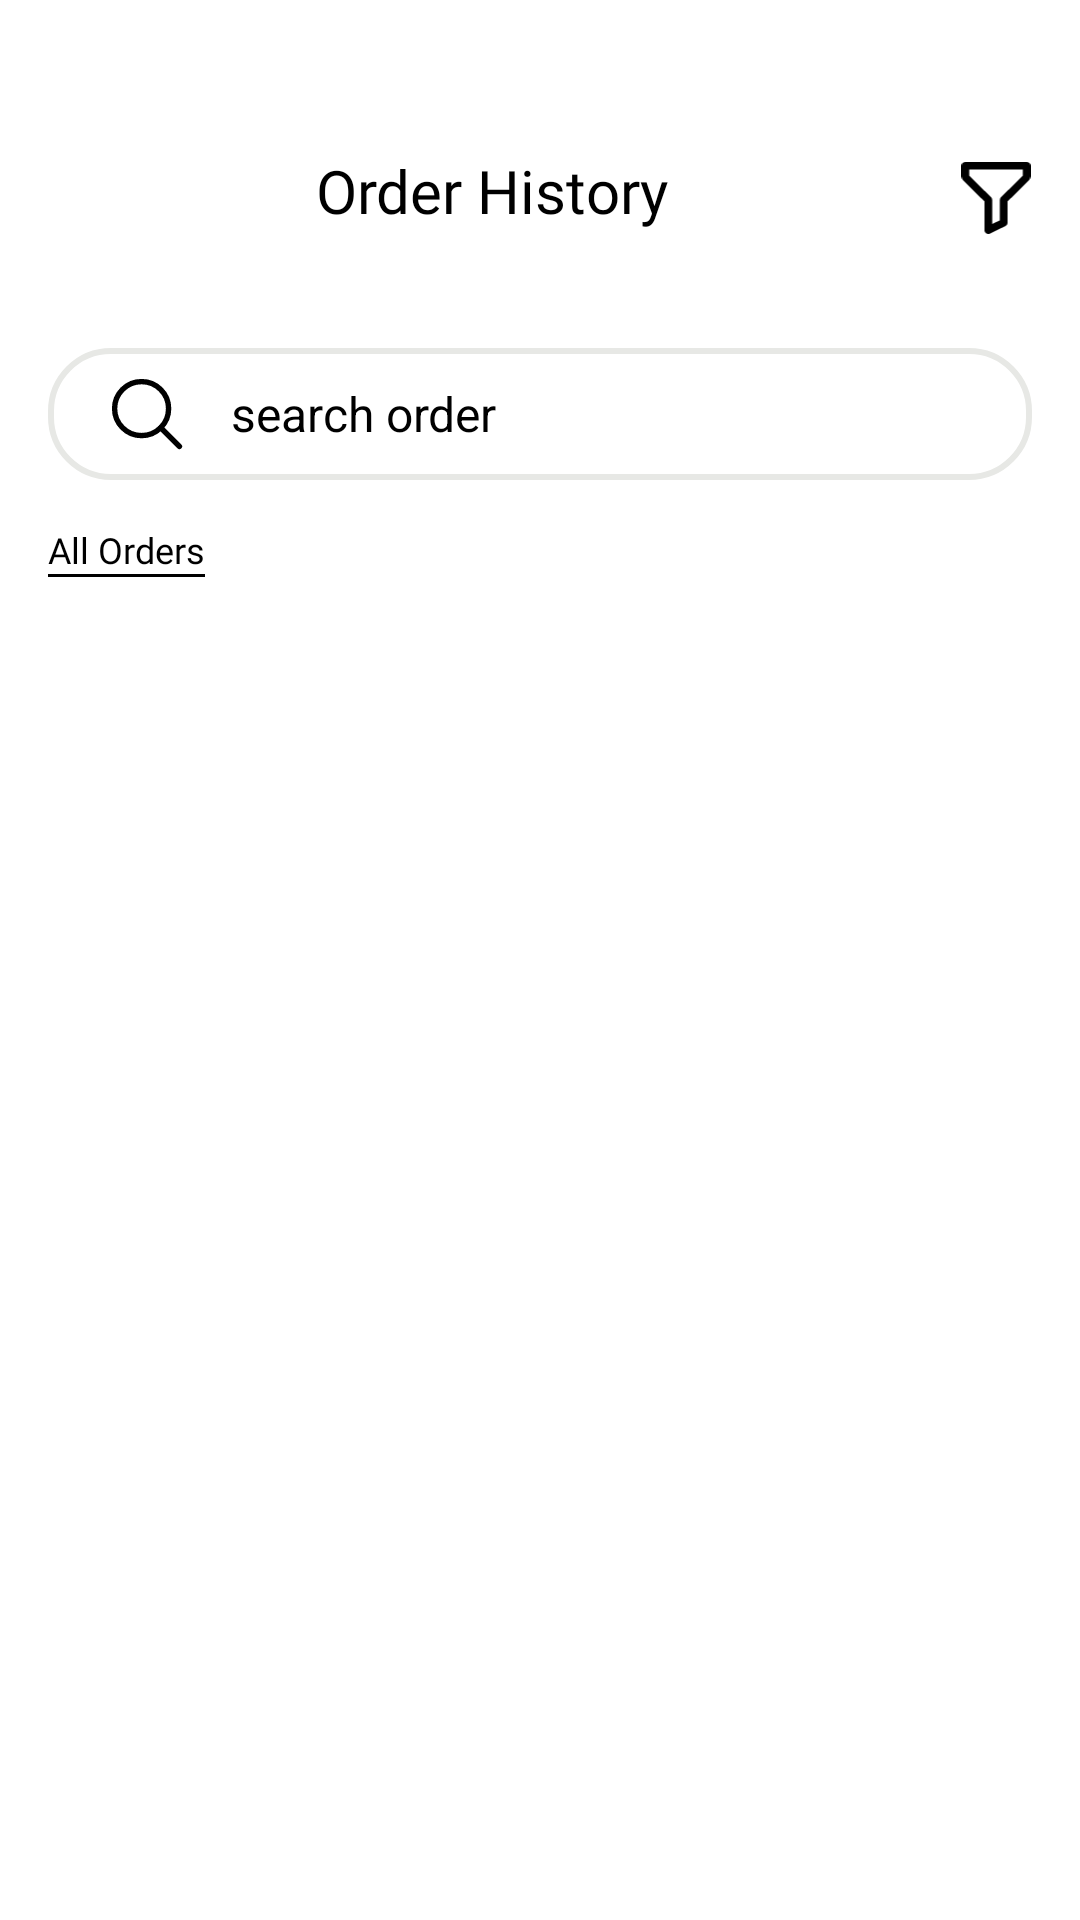

Layout XML and referenced resources for this Android screen:
<!-- AndroidManifest.xml: application theme Theme.Adit_Seller -->
<!-- res/layout/activity_order_history.xml -->
<?xml version="1.0" encoding="utf-8"?>
<LinearLayout
    android:orientation="vertical"
    xmlns:android="http://schemas.android.com/apk/res/android"
    xmlns:app="http://schemas.android.com/apk/res-auto"
    xmlns:tools="http://schemas.android.com/tools"
    android:layout_width="match_parent"
    android:layout_height="match_parent"
    tools:context="lk.aditi.ecom_seller.ui.activity.profile.OrderHistoryActivity">


    <LinearLayout
         android:gravity="center"
        android:layout_width="match_parent"
        android:layout_height="100dp"
        android:orientation="horizontal">


        <LinearLayout
            android:layout_marginTop="16dp"
            android:layout_width="match_parent"
            android:layout_height="wrap_content"
            android:orientation="horizontal">

            <ImageView
            android:id="@+id/iv_back"
            android:layout_gravity="center_vertical"
            android:layout_width="32dp"
            android:layout_height="32dp"
            android:padding="8dp"
            android:layout_marginLeft="8dp"
            android:src="@drawable/ic_shape"/>

            <TextView
                android:layout_marginRight="32dp"
                android:gravity="center"
                android:textColor="@color/black"
                android:fontFamily="@font/bold"
                android:textSize="20sp"
                android:layout_width="0dp"
                android:layout_weight="1"
                android:layout_height="wrap_content"
                android:text="Order History" />

            <ImageView
                android:layout_width="24dp"
                android:layout_height="24dp"
                android:src="@drawable/ic_filter"
                android:layout_gravity="center_vertical"
                android:layout_marginRight="16dp"/>


        </LinearLayout>
    </LinearLayout>

    <LinearLayout
        android:layout_marginTop="16dp"
        android:layout_height="wrap_content"
        android:id="@+id/ll_main"
        android:layout_width="match_parent"
         android:background="@color/white"
        android:orientation="horizontal"
        android:gravity="bottom"
        android:paddingBottom="15dp">

        <LinearLayout
            android:gravity="center_vertical"
            android:orientation="horizontal"
            android:layout_width="match_parent"
            android:layout_height="wrap_content">

            <LinearLayout
                android:layout_width="match_parent"
                android:layout_height="wrap_content"
                android:layout_marginHorizontal="16dp"
                 android:background="@drawable/bg_round"
                android:orientation="horizontal"
                android:padding="5dp">

                <ImageView
                    android:layout_width="24sp"
                    android:layout_height="24sp"
                    android:layout_marginHorizontal="16sp"
                    android:layout_marginVertical="5dp"
                    android:src="@drawable/ic_icon_search"
                    app:tint="@color/black" />

                <EditText
                    android:layout_width="match_parent"
                    android:layout_height="match_parent"
                    android:layout_marginRight="16sp"
                    android:background="@null"
                    android:ellipsize="end"
                    android:hint="search order"
                    android:maxLines="1"
                    android:textColor="@color/black"
                    android:textColorHint="@color/black"
                    android:textSize="16sp" />


            </LinearLayout>


        </LinearLayout>




    </LinearLayout>

    <LinearLayout
        android:layout_marginLeft="16dp"
        android:layout_width="wrap_content"
        android:layout_height="wrap_content"
        android:orientation="vertical">

        <TextView
            android:layout_width="wrap_content"
            android:layout_height="wrap_content"
            android:text="All Orders"
            android:textColor="@color/black"
            android:textSize="12sp"
            android:fontFamily="@font/bold"
            />

        <View
            android:layout_width="match_parent"
            android:layout_height="1dp"
            android:background="@color/black"/>

    </LinearLayout>

    <androidx.recyclerview.widget.RecyclerView
        android:layout_marginVertical="8dp"
        android:layout_marginHorizontal="8dp"
        android:layout_width="match_parent"
        android:layout_height="match_parent"
        android:id="@+id/rv_orderhistory"/>


</LinearLayout>
<!-- resources referenced by this layout -->
<resources>
  <color name="black">#000000</color>
  <color name="white">#FFFFFF</color>
  <!-- drawable bg_round (drawable) -->
  <?xml version="1.0" encoding="utf-8"?>
  <shape
      xmlns:android="http://schemas.android.com/apk/res/android"
      android:shape="rectangle">
      <solid android:color="@color/white"/>
  
      <corners
          android:radius="20dp"
          />
      <stroke
          android:color="@color/bg_round_solid"
          android:width="2sp"/>
  </shape>
  <!-- drawable ic_filter (drawable) -->
  <vector xmlns:android="http://schemas.android.com/apk/res/android"
      android:width="24dp"
      android:height="25dp"
      android:viewportWidth="24"
      android:viewportHeight="25">
    <path
        android:pathData="M22.6667,0H1.3333C0.9797,0 0.6406,0.1386 0.3905,0.3854C0.1405,0.6321 0,0.9668 0,1.3158V4.7237C0,5.4119 0.284,6.0882 0.7773,6.575L8,13.7027V23.6844C8.0003,23.9086 8.0585,24.129 8.1692,24.3247C8.2799,24.5205 8.4394,24.6851 8.6326,24.803C8.8258,24.921 9.0463,24.9883 9.2732,24.9986C9.5001,25.0089 9.726,24.9619 9.9293,24.862L15.2627,22.2304C15.7147,22.0068 16,21.5515 16,21.0528V13.7027L23.2227,6.575C23.716,6.0882 24,5.4119 24,4.7237V1.3158C24,0.9668 23.8595,0.6321 23.6095,0.3854C23.3594,0.1386 23.0203,0 22.6667,0ZM13.724,12.2277C13.5999,12.3497 13.5016,12.4947 13.4345,12.6544C13.3675,12.814 13.3331,12.9852 13.3333,13.158V20.2396L10.6667,21.5554V13.158C10.6669,12.9852 10.6325,12.814 10.5655,12.6544C10.4984,12.4947 10.4001,12.3497 10.276,12.2277L2.6667,4.7237V2.6316H21.3347L21.3373,4.7145L13.724,12.2277Z"
        android:fillColor="#000000"/>
  </vector>
  <!-- drawable ic_icon_search (drawable) -->
  <vector xmlns:android="http://schemas.android.com/apk/res/android"
      android:width="20dp"
      android:height="20dp"
      android:viewportWidth="20"
      android:viewportHeight="20">
    <path
        android:pathData="M8.5,16C12.6421,16 16,12.6421 16,8.5C16,4.3579 12.6421,1 8.5,1C4.3579,1 1,4.3579 1,8.5C1,12.6421 4.3579,16 8.5,16Z"
        android:strokeLineJoin="round"
        android:strokeWidth="1.5"
        android:fillColor="#00000000"
        android:strokeColor="#000000"
        android:strokeLineCap="round"/>
    <path
        android:pathData="M19,19L13.8,13.8"
        android:strokeLineJoin="round"
        android:strokeWidth="1.5"
        android:fillColor="#00000000"
        android:strokeColor="#000000"
        android:strokeLineCap="round"/>
  </vector>
  <style name="Theme.Adit_Seller" parent="Theme.MaterialComponents.DayNight.NoActionBar">
          
          <item name="colorPrimary">@color/white</item>
          <item name="colorPrimaryVariant">@color/white</item>
          <item name="colorOnPrimary">@color/white</item>
          
          <item name="colorSecondary">@color/red</item>
          <item name="colorSecondaryVariant">@color/red</item>
          <item name="colorOnSecondary">@color/red</item>
          
          <item name="android:statusBarColor" tools:targetApi="l">?attr/colorPrimaryVariant</item>
          
      </style>
  <color name="bg_round_solid">#E7E8E5</color>
  <color name="red">#EB4035</color>
</resources>
